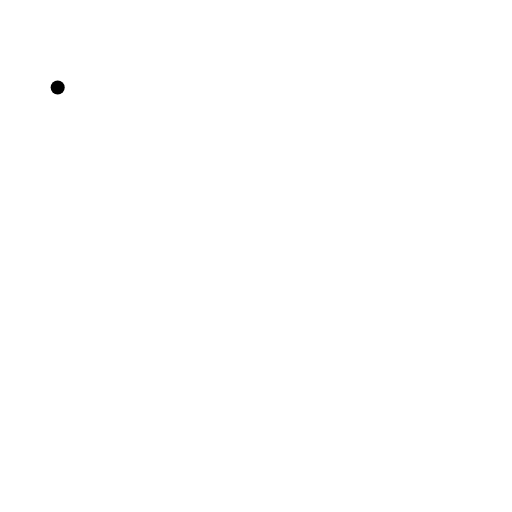
t = 0.00 s
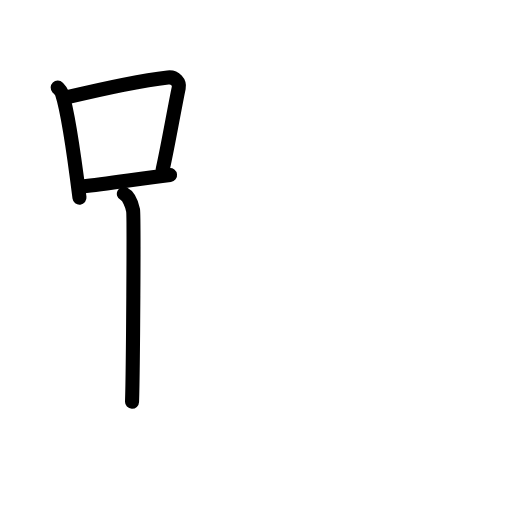
t = 3.88 s
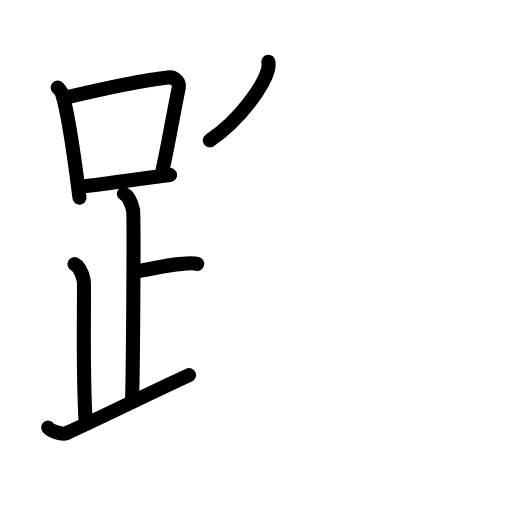
t = 7.63 s
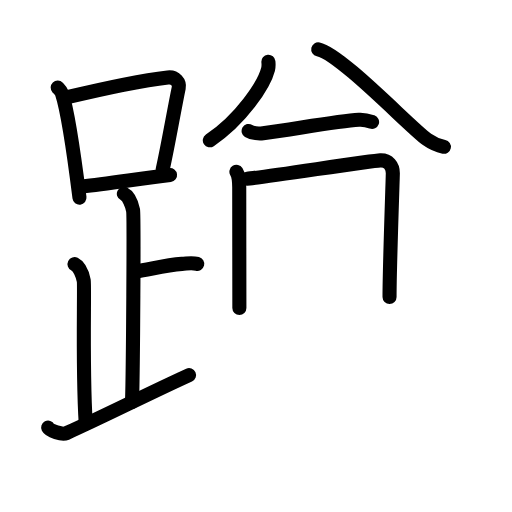
t = 11.42 s
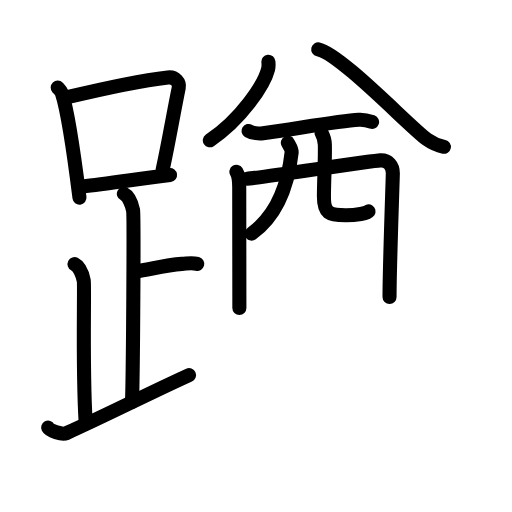
t = 13.94 s
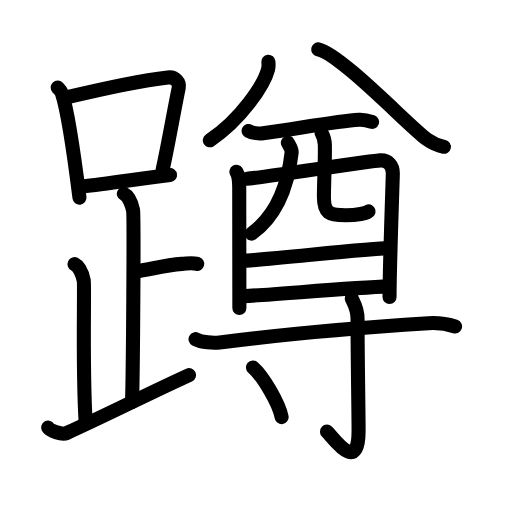
t = 19.00 s

The animated SVG that drew these frames (rendered in a browser with its animation timeline set to each time). Animation: 58 SMIL elements (animate=58); one cycle of 19.00 s.

<?xml version="1.0" encoding="UTF-8"?>
<!--
AniKanjiVG is licensed by CC-BY-SA Paul C. Sommerhoff (https://bitbucket.org/sommerhoff/anikanjivg).
AniKanjiVG uses KanjiVG which is licensed by CC-BY-SA Ulrich Apel (http://kanjivg.tagaini.net).
See also http://creativecommons.org/licenses/by-sa/3.0/
-->
<svg xmlns:kvg='http://kanjivg.tagaini.net' xmlns='http://www.w3.org/2000/svg' width='109' height='109' viewBox='0 0 109 109' style='fill:none;stroke:#000000;stroke-width:3;stroke-linecap:round;stroke-linejoin:round;' id="kvg:kanji_08e72"><g id="kvg:08e72" kvg:element="蹲"><g id="kvg:08e72-g1" kvg:element="足" kvg:position="left" kvg:radical="general"><g id="kvg:08e72-g2" kvg:element="口"><path id="kvg:08e72-s1" kvg:type="㇑" d="M12.28,18.64c0.37,0.39,0.75,0.72,0.91,1.22c1.28,3.9,2.85,15.21,3.73,22.22"><animate attributeName="d" begin="0.0s" dur="0.5s" from="M12.28,18.64C12.28,18.64,12.28,18.64,12.28,18.64" to="M12.28,18.64c0.37,0.39,0.75,0.72,0.91,1.22" />
<animate attributeName="d" begin="0.5s" dur="0.5s" from="M12.28,18.64c0.37,0.39,0.75,0.72,0.91,1.22c0,0,0,0,0,0,0" to="M12.28,18.64c0.37,0.39,0.75,0.72,0.91,1.22c1.28,3.9,2.85,15.21,3.73,22.22" />
</path>
<path id="kvg:08e72-s2" kvg:type="㇕b" d="M14.11,20.75c8.76-2.1,17.29-3.75,21.63-4.26c1.58-0.19,2.54,1.11,2.31,2.21C37,23.77,35.9,30.35,34.62,36.15"><animate attributeName="d" begin="1.0s" dur="0.3333333333333333s" from="M14.11,20.75C14.11,20.75,14.11,20.75,14.11,20.75" to="M14.11,20.75c8.76-2.1,17.29-3.75,21.63-4.26" />
<animate attributeName="d" begin="1.3333333333333333s" dur="0.3333333333333333s" from="M14.11,20.75c8.76-2.1,17.29-3.75,21.63-4.26c0,0,0,0,0,0,0" to="M14.11,20.75c8.76-2.1,17.29-3.75,21.63-4.26c1.58-0.19,2.54,1.11,2.31,2.21" />
<animate attributeName="d" begin="1.6666666666666665s" dur="0.3333333333333333s" from="M14.11,20.75c8.76-2.1,17.29-3.75,21.63-4.26c1.58-0.19,2.54,1.11,2.31,2.21c0,0,0,0,0,0,0" to="M14.11,20.75c8.76-2.1,17.29-3.75,21.63-4.26c1.58-0.19,2.54,1.11,2.31,2.21C37,23.77,35.9,30.35,34.62,36.15" />
<animate attributeName="d" begin="0s" dur="1.0s" from="M-100,-100" to="M-100,-100" />
</path>
<path id="kvg:08e72-s3" kvg:type="㇐b" d="M17.56,39.73c5.09-0.58,11.65-1.58,18.64-2.47"><animate attributeName="d" begin="2.0s" dur="1.0s" from="M17.56,39.73C17.56,39.73,17.56,39.73,17.56,39.73" to="M17.56,39.73c5.09-0.58,11.65-1.58,18.64-2.47" />
<animate attributeName="d" begin="0s" dur="2.0s" from="M-100,-100" to="M-100,-100" />
</path>
</g>
<path id="kvg:08e72-s4" kvg:type="㇑a" d="M26.37,41.26c1.09,0.54,1.74,2.42,1.96,3.5c0.22,1.08,0,34.04-0.22,40.77"><animate attributeName="d" begin="3.0s" dur="0.5s" from="M26.37,41.26C26.37,41.26,26.37,41.26,26.37,41.26" to="M26.37,41.26c1.09,0.54,1.74,2.42,1.96,3.5" />
<animate attributeName="d" begin="3.5s" dur="0.5s" from="M26.37,41.26c1.09,0.54,1.74,2.42,1.96,3.5c0,0,0,0,0,0,0" to="M26.37,41.26c1.09,0.54,1.74,2.42,1.96,3.5c0.22,1.08,0,34.04-0.22,40.77" />
<animate attributeName="d" begin="0s" dur="3.0s" from="M-100,-100" to="M-100,-100" />
</path>
<path id="kvg:08e72-s5" kvg:type="㇐b" d="M28.88,57.8c3.37-0.53,6.37-1.34,9.85-1.62c1.74-0.14,2.18-0.27,3.26,0"><animate attributeName="d" begin="4.0s" dur="0.5s" from="M28.88,57.8C28.88,57.8,28.88,57.8,28.88,57.8" to="M28.88,57.8c3.37-0.53,6.37-1.34,9.85-1.62" />
<animate attributeName="d" begin="4.5s" dur="0.5s" from="M28.88,57.8c3.37-0.53,6.37-1.34,9.85-1.62c0,0,0,0,0,0,0" to="M28.88,57.8c3.37-0.53,6.37-1.34,9.85-1.62c1.74-0.14,2.18-0.27,3.26,0" />
<animate attributeName="d" begin="0s" dur="4.0s" from="M-100,-100" to="M-100,-100" />
</path>
<path id="kvg:08e72-s6" kvg:type="㇒" d="M15.87,56.23c1.09,0.54,1.74,2.42,1.96,3.5c0.22,1.08-0.33,18.71,0.42,30.29"><animate attributeName="d" begin="5.0s" dur="0.5s" from="M15.87,56.23C15.87,56.23,15.87,56.23,15.87,56.23" to="M15.87,56.23c1.09,0.54,1.74,2.42,1.96,3.5" />
<animate attributeName="d" begin="5.5s" dur="0.5s" from="M15.87,56.23c1.09,0.54,1.74,2.42,1.96,3.5c0,0,0,0,0,0,0" to="M15.87,56.23c1.09,0.54,1.74,2.42,1.96,3.5c0.22,1.08-0.33,18.71,0.42,30.29" />
<animate attributeName="d" begin="0s" dur="5.0s" from="M-100,-100" to="M-100,-100" />
</path>
<path id="kvg:08e72-s7" kvg:type="㇀/㇏" d="M10.25,91.04c0.35,0.68,2.97,1.58,3.83,1.19c8.49-3.82,16.8-8.09,26.17-12.37"><animate attributeName="d" begin="6.0s" dur="0.5s" from="M10.25,91.04C10.25,91.04,10.25,91.04,10.25,91.04" to="M10.25,91.04c0.35,0.68,2.97,1.58,3.83,1.19" />
<animate attributeName="d" begin="6.5s" dur="0.5s" from="M10.25,91.04c0.35,0.68,2.97,1.58,3.83,1.19c0,0,0,0,0,0,0" to="M10.25,91.04c0.35,0.68,2.97,1.58,3.83,1.19c8.49-3.82,16.8-8.09,26.17-12.37" />
<animate attributeName="d" begin="0s" dur="6.0s" from="M-100,-100" to="M-100,-100" />
</path>
</g>
<g id="kvg:08e72-g3" kvg:element="尊" kvg:variant="true" kvg:position="right"><g id="kvg:08e72-g4" kvg:element="酋" kvg:variant="true" kvg:position="top"><g id="kvg:08e72-g5" kvg:element="八" kvg:position="top"><g id="kvg:08e72-g6" kvg:position="left"><path id="kvg:08e72-s8" kvg:type="㇒" d="M57.14,13.15c0.04,0.39,0.07,1.02-0.07,1.58c-0.85,3.34-5.73,10.66-12.4,15.14"><animate attributeName="d" begin="7.0s" dur="0.5s" from="M57.14,13.15C57.14,13.15,57.14,13.15,57.14,13.15" to="M57.14,13.15c0.04,0.39,0.07,1.02-0.07,1.58" />
<animate attributeName="d" begin="7.5s" dur="0.5s" from="M57.14,13.15c0.04,0.39,0.07,1.02-0.07,1.58c0,0,0,0,0,0,0" to="M57.14,13.15c0.04,0.39,0.07,1.02-0.07,1.58c-0.85,3.34-5.73,10.66-12.4,15.14" />
<animate attributeName="d" begin="0s" dur="7.0s" from="M-100,-100" to="M-100,-100" />
</path>
</g>
<g id="kvg:08e72-g7" kvg:position="right"><path id="kvg:08e72-s9" kvg:type="㇏" d="M67.75,10.5c4.75,1,19.45,16.49,23.16,19.18c1.26,0.91,2.33,1.31,3.59,1.57"><animate attributeName="d" begin="8.0s" dur="0.5s" from="M67.75,10.5C67.75,10.5,67.75,10.5,67.75,10.5" to="M67.75,10.5c4.75,1,19.45,16.49,23.16,19.18" />
<animate attributeName="d" begin="8.5s" dur="0.5s" from="M67.75,10.5c4.75,1,19.45,16.49,23.16,19.18c0,0,0,0,0,0,0" to="M67.75,10.5c4.75,1,19.45,16.49,23.16,19.18c1.26,0.91,2.33,1.31,3.59,1.57" />
<animate attributeName="d" begin="0s" dur="8.0s" from="M-100,-100" to="M-100,-100" />
</path>
</g>
</g>
<g id="kvg:08e72-g8" kvg:element="酉" kvg:position="bottom"><g id="kvg:08e72-g9" kvg:element="西" kvg:part="1" kvg:original="襾"><path id="kvg:08e72-s10" kvg:type="㇐" d="M52.93,27.88c0.8,0.48,2.26,0.59,3.07,0.48c7.11-0.97,15.99-2.61,20.4-2.87c1.33-0.08,2.14,0.23,2.81,0.47"><animate attributeName="d" begin="9.0s" dur="0.3333333333333333s" from="M52.93,27.88C52.93,27.88,52.93,27.88,52.93,27.88" to="M52.93,27.88c0.8,0.48,2.26,0.59,3.07,0.48" />
<animate attributeName="d" begin="9.333333333333334s" dur="0.3333333333333333s" from="M52.93,27.88c0.8,0.48,2.26,0.59,3.07,0.48c0,0,0,0,0,0,0" to="M52.93,27.88c0.8,0.48,2.26,0.59,3.07,0.48c7.11-0.97,15.99-2.61,20.4-2.87" />
<animate attributeName="d" begin="9.666666666666666s" dur="0.3333333333333333s" from="M52.93,27.88c0.8,0.48,2.26,0.59,3.07,0.48c7.11-0.97,15.99-2.61,20.4-2.87c0,0,0,0,0,0,0" to="M52.93,27.88c0.8,0.48,2.26,0.59,3.07,0.48c7.11-0.97,15.99-2.61,20.4-2.87c1.33-0.08,2.14,0.23,2.81,0.47" />
<animate attributeName="d" begin="0s" dur="9.0s" from="M-100,-100" to="M-100,-100" />
</path>
<path id="kvg:08e72-s11" kvg:type="㇑" d="M50.33,36.58c0.44,0.71,0.6,2.42,0.6,3.36s0.03,25.37,0.03,25.64"><animate attributeName="d" begin="10.0s" dur="1.0s" from="M50.33,36.58C50.33,36.58,50.33,36.58,50.33,36.58" to="M50.33,36.58c0.44,0.71,0.6,2.42,0.6,3.36s0.03,25.37,0.03,25.64" />
<animate attributeName="d" begin="0s" dur="10.0s" from="M-100,-100" to="M-100,-100" />
</path>
<path id="kvg:08e72-s12" kvg:type="㇕a" d="M52.58,38.05c2.48-0.12,26.27-3.82,28.38-3.91c1.75-0.07,2.67,1.17,2.67,2.73c0,0.87-0.71,20.29-0.7,26.34"><animate attributeName="d" begin="11.0s" dur="0.3333333333333333s" from="M52.58,38.05C52.58,38.05,52.58,38.05,52.58,38.05" to="M52.58,38.05c2.48-0.12,26.27-3.82,28.38-3.91" />
<animate attributeName="d" begin="11.333333333333334s" dur="0.3333333333333333s" from="M52.58,38.05c2.48-0.12,26.27-3.82,28.38-3.91c0,0,0,0,0,0,0" to="M52.58,38.05c2.48-0.12,26.27-3.82,28.38-3.91c1.75-0.07,2.67,1.17,2.67,2.73" />
<animate attributeName="d" begin="11.666666666666666s" dur="0.3333333333333333s" from="M52.58,38.05c2.48-0.12,26.27-3.82,28.38-3.91c1.75-0.07,2.67,1.17,2.67,2.73c0,0,0,0,0,0,0" to="M52.58,38.05c2.48-0.12,26.27-3.82,28.38-3.91c1.75-0.07,2.67,1.17,2.67,2.73c0,0.87-0.71,20.29-0.7,26.34" />
<animate attributeName="d" begin="0s" dur="11.0s" from="M-100,-100" to="M-100,-100" />
</path>
<path id="kvg:08e72-s13" kvg:type="㇒" d="M61.28,30.39c0.35,0.72,0.89,1.34,0.8,2.11C61.25,40,58.75,46,53.57,49.74"><animate attributeName="d" begin="12.0s" dur="0.5s" from="M61.28,30.39C61.28,30.39,61.28,30.39,61.28,30.39" to="M61.28,30.39c0.35,0.72,0.89,1.34,0.8,2.11" />
<animate attributeName="d" begin="12.5s" dur="0.5s" from="M61.28,30.39c0.35,0.72,0.89,1.34,0.8,2.11c0,0,0,0,0,0,0" to="M61.28,30.39c0.35,0.72,0.89,1.34,0.8,2.11C61.25,40,58.75,46,53.57,49.74" />
<animate attributeName="d" begin="0s" dur="12.0s" from="M-100,-100" to="M-100,-100" />
</path>
<path id="kvg:08e72-s14" kvg:type="㇟a" d="M68.46,28.29c0.38,0.68,0.68,1.49,0.7,2.54c0.07,3.35-0.17,6.85-0.2,10.98c-0.03,3.59,1.06,4.03,4.67,4.03c2.29,0,4.56-0.45,4.82-0.85"><animate attributeName="d" begin="13.0s" dur="0.25s" from="M68.46,28.29C68.46,28.29,68.46,28.29,68.46,28.29" to="M68.46,28.29c0.38,0.68,0.68,1.49,0.7,2.54" />
<animate attributeName="d" begin="13.25s" dur="0.25s" from="M68.46,28.29c0.38,0.68,0.68,1.49,0.7,2.54c0,0,0,0,0,0,0" to="M68.46,28.29c0.38,0.68,0.68,1.49,0.7,2.54c0.07,3.35-0.17,6.85-0.2,10.98" />
<animate attributeName="d" begin="13.5s" dur="0.25s" from="M68.46,28.29c0.38,0.68,0.68,1.49,0.7,2.54c0.07,3.35-0.17,6.85-0.2,10.98c0,0,0,0,0,0,0" to="M68.46,28.29c0.38,0.68,0.68,1.49,0.7,2.54c0.07,3.35-0.17,6.85-0.2,10.98c-0.03,3.59,1.06,4.03,4.67,4.03" />
<animate attributeName="d" begin="13.75s" dur="0.25s" from="M68.46,28.29c0.38,0.68,0.68,1.49,0.7,2.54c0.07,3.35-0.17,6.85-0.2,10.98c-0.03,3.59,1.06,4.03,4.67,4.03c0,0,0,0,0,0,0" to="M68.46,28.29c0.38,0.68,0.68,1.49,0.7,2.54c0.07,3.35-0.17,6.85-0.2,10.98c-0.03,3.59,1.06,4.03,4.67,4.03c2.29,0,4.56-0.45,4.82-0.85" />
<animate attributeName="d" begin="0s" dur="13.0s" from="M-100,-100" to="M-100,-100" />
</path>
</g>
<g id="kvg:08e72-g10" kvg:element="一"><path id="kvg:08e72-s15" kvg:type="㇐a" d="M51.36,55.54c3.13,0,27.74-2.71,31.27-2.71"><animate attributeName="d" begin="14.0s" dur="1.0s" from="M51.36,55.54C51.36,55.54,51.36,55.54,51.36,55.54" to="M51.36,55.54c3.13,0,27.74-2.71,31.27-2.71" />
<animate attributeName="d" begin="0s" dur="14.0s" from="M-100,-100" to="M-100,-100" />
</path>
</g>
<g id="kvg:08e72-g11" kvg:element="西" kvg:part="2" kvg:original="襾"><path id="kvg:08e72-s16" kvg:type="㇐a" d="M51.86,63.04c6.37-0.3,23.01-1.81,30.94-2.07"><animate attributeName="d" begin="15.0s" dur="1.0s" from="M51.86,63.04C51.86,63.04,51.86,63.04,51.86,63.04" to="M51.86,63.04c6.37-0.3,23.01-1.81,30.94-2.07" />
<animate attributeName="d" begin="0s" dur="15.0s" from="M-100,-100" to="M-100,-100" />
</path>
</g>
</g>
</g>
<g id="kvg:08e72-g12" kvg:element="寸" kvg:position="bottom"><path id="kvg:08e72-s17" kvg:type="㇐" d="M41.63,72.21c1.34,0.7,3.78,0.87,5.13,0.7C61.5,71,76.5,69.75,91.19,68.81c2.23-0.14,4.57,0.33,5.69,0.68"><animate attributeName="d" begin="16.0s" dur="0.3333333333333333s" from="M41.63,72.21C41.63,72.21,41.63,72.21,41.63,72.21" to="M41.63,72.21c1.34,0.7,3.78,0.87,5.13,0.7" />
<animate attributeName="d" begin="16.333333333333332s" dur="0.3333333333333333s" from="M41.63,72.21c1.34,0.7,3.78,0.87,5.13,0.7c0,0,0,0,0,0,0" to="M41.63,72.21c1.34,0.7,3.78,0.87,5.13,0.7C61.5,71,76.5,69.75,91.19,68.81" />
<animate attributeName="d" begin="16.666666666666668s" dur="0.3333333333333333s" from="M41.63,72.21c1.34,0.7,3.78,0.87,5.13,0.7C61.5,71,76.5,69.75,91.19,68.81c0,0,0,0,0,0,0" to="M41.63,72.21c1.34,0.7,3.78,0.87,5.13,0.7C61.5,71,76.5,69.75,91.19,68.81c2.23-0.14,4.57,0.33,5.69,0.68" />
<animate attributeName="d" begin="0s" dur="16.0s" from="M-100,-100" to="M-100,-100" />
</path>
<path id="kvg:08e72-s18" kvg:type="㇚" d="M74.88,63.49c0.05,0.38,1.24,1.96,1.24,4.35c0,8.32,0.22,19.95,0.22,23.85c0,9.48-5.43,1.41-6.73,0.2"><animate attributeName="d" begin="17.0s" dur="0.3333333333333333s" from="M74.88,63.49C74.88,63.49,74.88,63.49,74.88,63.49" to="M74.88,63.49c0.05,0.38,1.24,1.96,1.24,4.35" />
<animate attributeName="d" begin="17.333333333333332s" dur="0.3333333333333333s" from="M74.88,63.49c0.05,0.38,1.24,1.96,1.24,4.35c0,0,0,0,0,0,0" to="M74.88,63.49c0.05,0.38,1.24,1.96,1.24,4.35c0,8.32,0.22,19.95,0.22,23.85" />
<animate attributeName="d" begin="17.666666666666668s" dur="0.3333333333333333s" from="M74.88,63.49c0.05,0.38,1.24,1.96,1.24,4.35c0,8.32,0.22,19.95,0.22,23.85c0,0,0,0,0,0,0" to="M74.88,63.49c0.05,0.38,1.24,1.96,1.24,4.35c0,8.32,0.22,19.95,0.22,23.85c0,9.48-5.43,1.41-6.73,0.2" />
<animate attributeName="d" begin="0s" dur="17.0s" from="M-100,-100" to="M-100,-100" />
</path>
<path id="kvg:08e72-s19" kvg:type="㇔" d="M53.86,78.23c2.15,1.86,5.56,7.66,6.09,10.56"><animate attributeName="d" begin="18.0s" dur="1.0s" from="M53.86,78.23C53.86,78.23,53.86,78.23,53.86,78.23" to="M53.86,78.23c2.15,1.86,5.56,7.66,6.09,10.56" />
<animate attributeName="d" begin="0s" dur="18.0s" from="M-100,-100" to="M-100,-100" />
</path>
</g>
</g>
</g>
</svg>
